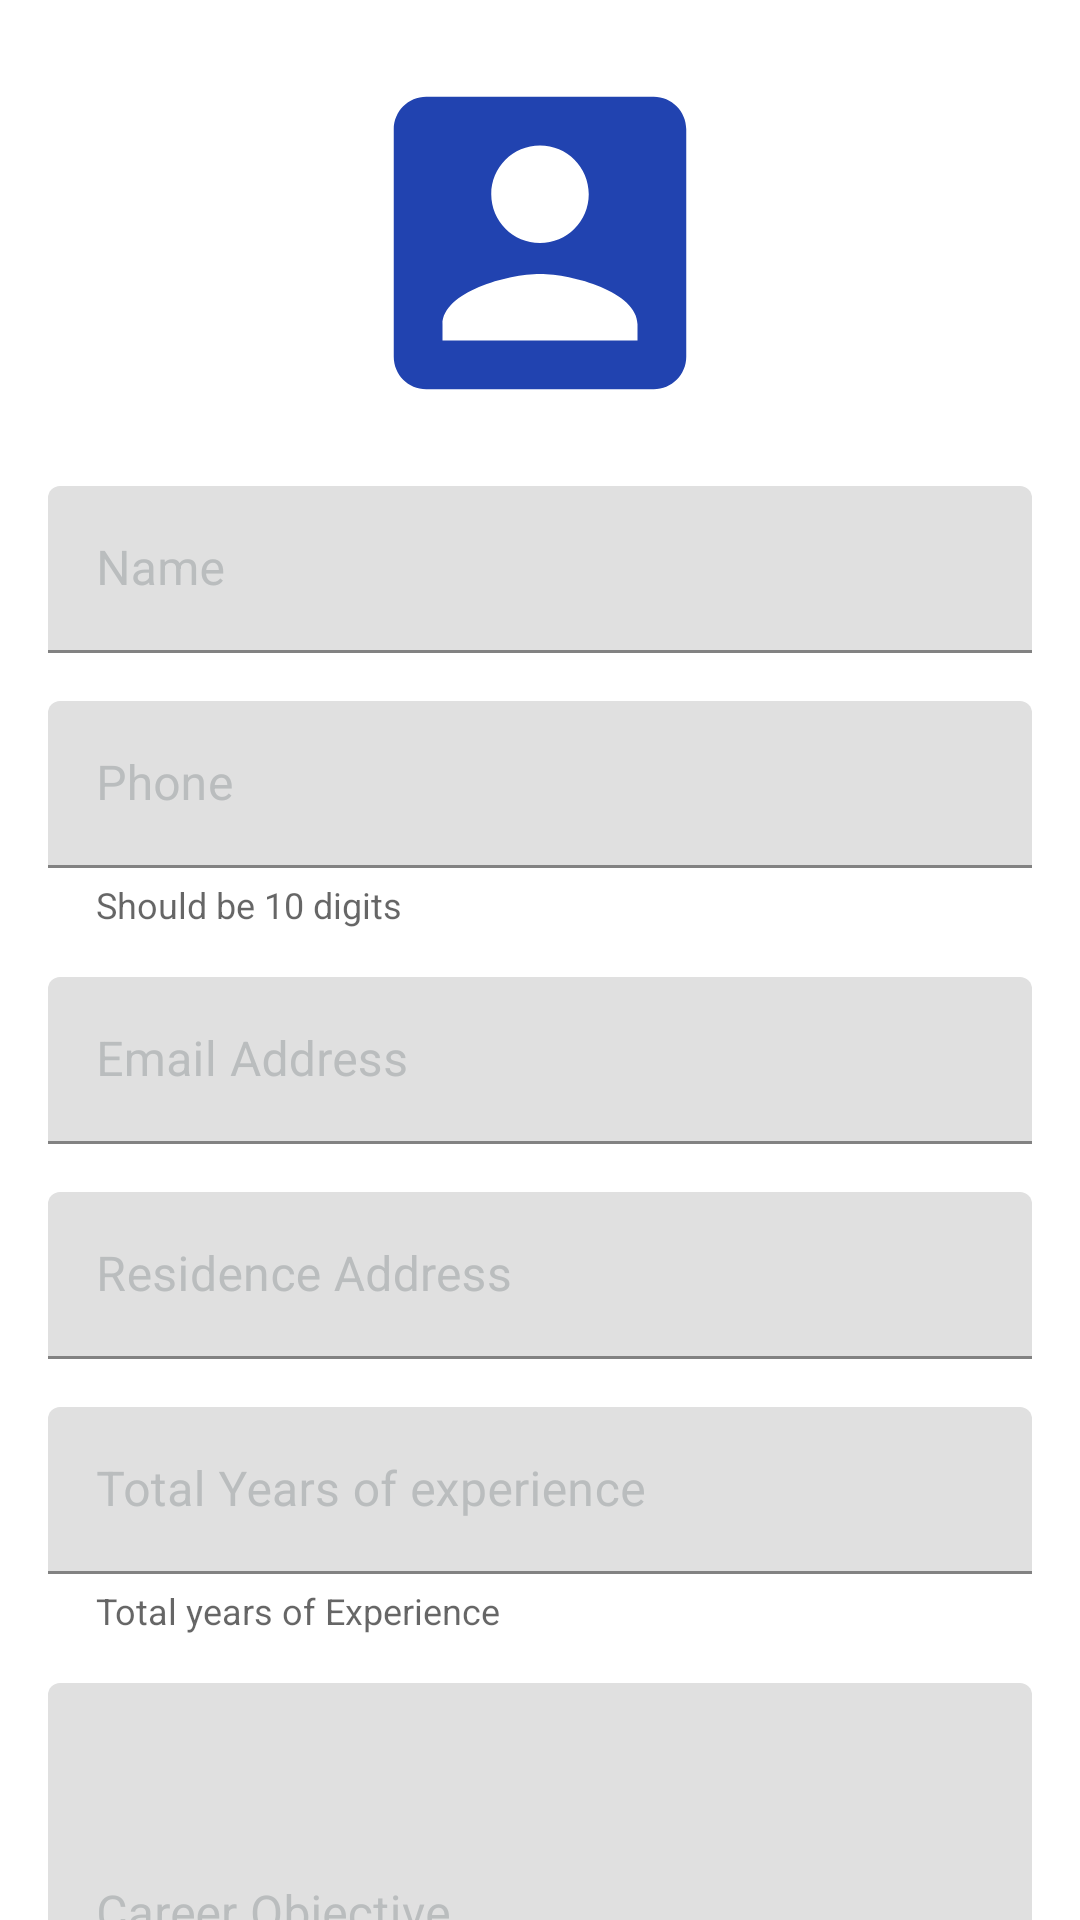

This screen was rendered from an Android layout file. Write that file and the resources it references.
<!-- AndroidManifest.xml: application theme AppTheme -->
<!-- res/layout/fragment_personal.xml -->
<?xml version="1.0" encoding="utf-8"?>
<androidx.core.widget.NestedScrollView
    xmlns:android="http://schemas.android.com/apk/res/android"
    xmlns:app="http://schemas.android.com/apk/res-auto"
    xmlns:tools="http://schemas.android.com/tools"
    android:fillViewport="true"
    android:layout_width="match_parent"
    android:layout_height="match_parent"
    app:layout_behavior="@string/appbar_scrolling_view_behavior">

    <androidx.constraintlayout.widget.ConstraintLayout
        android:layout_width="match_parent"
        android:layout_height="match_parent">
        <ImageView
            android:id="@+id/mImageView"
            android:layout_width="130dp"
            android:layout_height="130dp"
            android:layout_marginEnd="16dp"
            android:layout_marginStart="16dp"
            android:layout_marginTop="16dp"
            android:minHeight="48dp"
            android:minWidth="48dp"
            android:src="@drawable/ic_baseline_account_box_24"
            app:layout_constraintEnd_toEndOf="parent"
            app:layout_constraintStart_toStartOf="parent"
            app:layout_constraintTop_toTopOf="parent"
            android:layout_gravity="center_horizontal"
            android:contentDescription="Our Image"/>
        <com.google.android.material.textfield.TextInputLayout
            android:id="@+id/personalNameWrapper"
            android:layout_width="0dp"
            android:layout_height="wrap_content"
            android:layout_marginEnd="16dp"
            android:layout_marginStart="16dp"
            android:layout_marginTop="16dp"
            app:layout_constraintEnd_toEndOf="parent"
            app:layout_constraintStart_toStartOf="parent"

            app:layout_constraintTop_toBottomOf="@id/mImageView"
            style="@style/Widget.MaterialComponents.TextInputLayout.FilledBox"
            android:textColorHint="@color/secondaryDarkColor"
            app:boxCornerRadiusTopStart="4dp"
            app:boxCornerRadiusTopEnd="4dp">

            <com.google.android.material.textfield.TextInputEditText
                android:id="@+id/personalNameEditText"
                android:layout_width="match_parent"
                android:layout_height="match_parent"
                android:hint="@string/personalName"
                android:inputType="textPersonName"
                android:singleLine="true"
                android:textColor="@color/secondaryTextColor"
                android:textCursorDrawable="@color/secondaryTextColor" />

        </com.google.android.material.textfield.TextInputLayout>

        <com.google.android.material.textfield.TextInputLayout
            android:id="@+id/personalPhoneWrapper"
            android:layout_width="0dp"
            android:layout_height="wrap_content"
            android:layout_marginEnd="16dp"
            android:layout_marginStart="16dp"
            android:layout_marginTop="16dp"
            app:layout_constraintEnd_toEndOf="parent"
            app:layout_constraintStart_toStartOf="parent"
            app:layout_constraintTop_toBottomOf="@id/personalNameWrapper"
            style="@style/Widget.MaterialComponents.TextInputLayout.FilledBox"
            app:boxCornerRadiusTopStart="4dp"
            app:boxCornerRadiusTopEnd="4dp"
            app:helperText="@string/phoneHelperText"
            app:helperTextTextAppearance="@style/helper_text_appearance"
            android:textColorHint="@color/secondaryDarkColor">

            <com.google.android.material.textfield.TextInputEditText
                android:id="@+id/personalPhoneEditText"
                android:layout_width="match_parent"
                android:layout_height="match_parent"
                android:hint="@string/personalPhone"
                android:inputType="phone"
                android:singleLine="true"
                android:textColor="@color/secondaryTextColor"
                android:textCursorDrawable="@color/secondaryTextColor" />

        </com.google.android.material.textfield.TextInputLayout>

        <com.google.android.material.textfield.TextInputLayout
            android:id="@+id/personalEmailWrapper"
            android:layout_width="0dp"
            android:layout_height="wrap_content"
            android:layout_marginEnd="16dp"
            android:layout_marginStart="16dp"
            android:layout_marginTop="16dp"
            app:layout_constraintEnd_toEndOf="parent"
            app:layout_constraintStart_toStartOf="parent"
            app:layout_constraintTop_toBottomOf="@id/personalPhoneWrapper"
            style="@style/Widget.MaterialComponents.TextInputLayout.FilledBox"
            app:boxCornerRadiusTopStart="4dp"
            app:boxCornerRadiusTopEnd="4dp"
            android:textColorHint="@color/secondaryDarkColor">

            <com.google.android.material.textfield.TextInputEditText
                android:id="@+id/personalEmailEditText"
                android:layout_width="match_parent"
                android:layout_height="match_parent"
                android:hint="@string/personalEmail"
                android:inputType="textEmailAddress"
                android:singleLine="true"
                android:textColor="@color/secondaryTextColor"
                android:textCursorDrawable="@color/secondaryTextColor" />

        </com.google.android.material.textfield.TextInputLayout>

        <com.google.android.material.textfield.TextInputLayout
            android:id="@+id/personalAddressWrapper"
            android:layout_width="0dp"
            android:layout_height="wrap_content"
            android:layout_marginEnd="16dp"
            android:layout_marginStart="16dp"
            android:layout_marginTop="16dp"
            app:layout_constraintEnd_toEndOf="parent"
            app:layout_constraintStart_toStartOf="parent"
            app:layout_constraintTop_toBottomOf="@id/personalEmailWrapper"
            style="@style/Widget.MaterialComponents.TextInputLayout.FilledBox"
            app:boxCornerRadiusTopStart="4dp"
            app:boxCornerRadiusTopEnd="4dp"
            android:textColorHint="@color/secondaryDarkColor">

            <com.google.android.material.textfield.TextInputEditText
                android:id="@+id/personalAddressEditText"
                android:layout_width="match_parent"
                android:layout_height="match_parent"
                android:hint="@string/personalCurrentCity"
                android:inputType="text"
                android:singleLine="true"
                android:textColor="@color/secondaryTextColor"
                android:textCursorDrawable="@color/secondaryTextColor" />

        </com.google.android.material.textfield.TextInputLayout>

        <com.google.android.material.textfield.TextInputLayout
            android:id="@+id/personalExpWrapper"
            android:layout_width="0dp"
            android:layout_height="wrap_content"
            android:layout_marginEnd="16dp"
            android:layout_marginStart="16dp"
            android:layout_marginTop="16dp"
            app:layout_constraintEnd_toEndOf="parent"
            app:layout_constraintStart_toStartOf="parent"
            app:layout_constraintTop_toBottomOf="@id/personalAddressWrapper"
            style="@style/Widget.MaterialComponents.TextInputLayout.FilledBox"
            app:boxCornerRadiusTopStart="4dp"
            app:boxCornerRadiusTopEnd="4dp"
            app:helperText="@string/expHelperText"
            app:helperTextTextAppearance="@style/helper_text_appearance"
            android:textColorHint="@color/secondaryDarkColor">

            <com.google.android.material.textfield.TextInputEditText
                android:id="@+id/personalExpEditText"
                android:layout_width="match_parent"
                android:layout_height="match_parent"
                android:hint="@string/personalExperienceDuration"
                android:inputType="numberSigned"
                android:textColor="@color/secondaryTextColor"
                android:textCursorDrawable="@color/secondaryTextColor" />

        </com.google.android.material.textfield.TextInputLayout>


        <com.google.android.material.textfield.TextInputLayout
            android:id="@+id/personalDescriptionWrapper"
            android:layout_width="0dp"
            android:layout_height="wrap_content"
            android:layout_marginEnd="16dp"
            android:layout_marginStart="16dp"
            android:layout_marginTop="16dp"
            app:layout_constraintEnd_toEndOf="parent"
            app:layout_constraintStart_toStartOf="parent"
            app:layout_constraintTop_toBottomOf="@id/personalExpWrapper"
            style="@style/Widget.MaterialComponents.TextInputLayout.FilledBox"
            app:boxCornerRadiusTopStart="4dp"
            app:boxCornerRadiusTopEnd="4dp"
            android:textColorHint="@color/secondaryDarkColor"
            app:helperText="@string/objectiveHelperText"
            app:helperTextTextAppearance="@style/helper_text_appearance">

            <com.google.android.material.textfield.TextInputEditText
                android:id="@+id/personalObjectiveEditText"
                android:layout_width="match_parent"
                android:layout_height="150dp"
                android:gravity="top"
                android:hint="@string/personalObjective"
                android:inputType="textMultiLine"
                android:textColor="@color/secondaryTextColor"
                android:textCursorDrawable="@color/secondaryTextColor" />

        </com.google.android.material.textfield.TextInputLayout>

        <com.google.android.material.textfield.TextInputLayout
            android:id="@+id/resumeNameWrapper"
            android:layout_width="0dp"
            android:layout_height="wrap_content"
            android:layout_marginEnd="16dp"
            android:layout_marginStart="16dp"
            android:layout_marginTop="16dp"
            app:layout_constraintEnd_toEndOf="parent"
            app:layout_constraintStart_toStartOf="parent"
            app:layout_constraintTop_toBottomOf="@id/personalDescriptionWrapper"
            style="@style/Widget.MaterialComponents.TextInputLayout.FilledBox"
            app:boxCornerRadiusTopStart="4dp"
            app:boxCornerRadiusTopEnd="4dp"
            android:textColorHint="@color/secondaryDarkColor"
            app:helperText="@string/resumeNameHelperText"
            app:helperTextTextAppearance="@style/helper_text_appearance">

            <com.google.android.material.textfield.TextInputEditText
                android:id="@+id/resumeNameEditText"
                android:layout_width="match_parent"
                android:layout_height="wrap_content"
                android:gravity="top"
                android:hint="@string/resumeName"
                android:inputType="textPersonName"
                android:singleLine="true"
                android:textColor="@color/secondaryTextColor"
                android:textCursorDrawable="@color/secondaryTextColor" />

        </com.google.android.material.textfield.TextInputLayout>

        <com.google.android.material.button.MaterialButton
            android:id="@+id/personalSaveButton"
            android:layout_width="0dp"
            android:layout_height="wrap_content"
            android:layout_marginBottom="50dp"
            android:layout_marginEnd="16dp"
            android:layout_marginStart="16dp"
            android:layout_marginTop="16dp"
            android:text="@string/saveButtonText"
            app:backgroundTint="@color/primaryColor"
            app:layout_constraintBottom_toBottomOf="parent"
            app:layout_constraintEnd_toEndOf="parent"
            app:layout_constraintStart_toStartOf="parent"
            app:layout_constraintTop_toBottomOf="@id/resumeNameWrapper" />

    </androidx.constraintlayout.widget.ConstraintLayout>

</androidx.core.widget.NestedScrollView>
<!-- resources referenced by this layout -->
<resources>
  <color name="primaryColor">#3f89f4</color>
  <color name="secondaryDarkColor">#babdbe</color>
  <color name="secondaryTextColor">#000000</color>
  <!-- drawable ic_baseline_account_box_24 (drawable) -->
  <vector android:height="24dp" android:tint="#2143B0"
      android:viewportHeight="24" android:viewportWidth="24"
      android:width="24dp" xmlns:android="http://schemas.android.com/apk/res/android">
      <path android:fillColor="@android:color/white" android:pathData="M3,5v14c0,1.1 0.89,2 2,2h14c1.1,0 2,-0.9 2,-2L21,5c0,-1.1 -0.9,-2 -2,-2L5,3c-1.11,0 -2,0.9 -2,2zM15,9c0,1.66 -1.34,3 -3,3s-3,-1.34 -3,-3 1.34,-3 3,-3 3,1.34 3,3zM6,17c0,-2 4,-3.1 6,-3.1s6,1.1 6,3.1v1L6,18v-1z"/>
  </vector>
  <string name="expHelperText">Total years of Experience</string>
  <string name="objectiveHelperText">Tell us about your Career Objectives!</string>
  <string name="personalCurrentCity">Residence Address</string>
  <string name="personalEmail">Email Address</string>
  <string name="personalExperienceDuration">Total Years of experience</string>
  <string name="personalName">Name</string>
  <string name="personalObjective">Career Objective</string>
  <string name="personalPhone">Phone</string>
  <string name="phoneHelperText">Should be 10 digits</string>
  <string name="resumeName">Resume Name</string>
  <string name="resumeNameHelperText">Give this resume a fun name!</string>
  <string name="saveButtonText">Save</string>
  <style name="helper_text_appearance" parent="@android:style/TextAppearance">
          <item name="android:textColor">#616161</item>
          <item name="android:textSize">12sp</item>
      </style>
  <style name="AppTheme" parent="Theme.MaterialComponents.Light.NoActionBar">
          
          <item name="colorPrimary">@color/primaryColor</item>
          <item name="colorPrimaryDark">@color/primaryDarkColor</item>
          <item name="colorAccent">@color/secondaryDarkColor</item>
          <item name="android:textColorPrimary">@color/primaryTextColor</item>
          <item name="android:textColorSecondary">@color/secondaryTextColor</item>
          <item name="android:colorBackground">@color/secondaryLightColor</item>
          <item name="android:colorForeground">@color/secondaryColor</item>
          <item name="android:colorControlNormal">@color/secondaryDarkColor</item>
          <item name="android:colorControlActivated">@color/secondaryLightColor</item>
          <item name="android:alertDialogTheme">@style/MyAlertDialog</item>
      </style>
  <color name="primaryDarkColor">#005dc1</color>
  <color name="primaryTextColor">#ffffff</color>
  <color name="secondaryLightColor">#ffffff</color>
  <color name="secondaryColor">#eceff1</color>
  <style name="MyAlertDialog" parent="AlertDialog.MaterialComponents">
          <item name="android:textColorPrimary">@color/secondaryTextColor</item>
      </style>
</resources>
